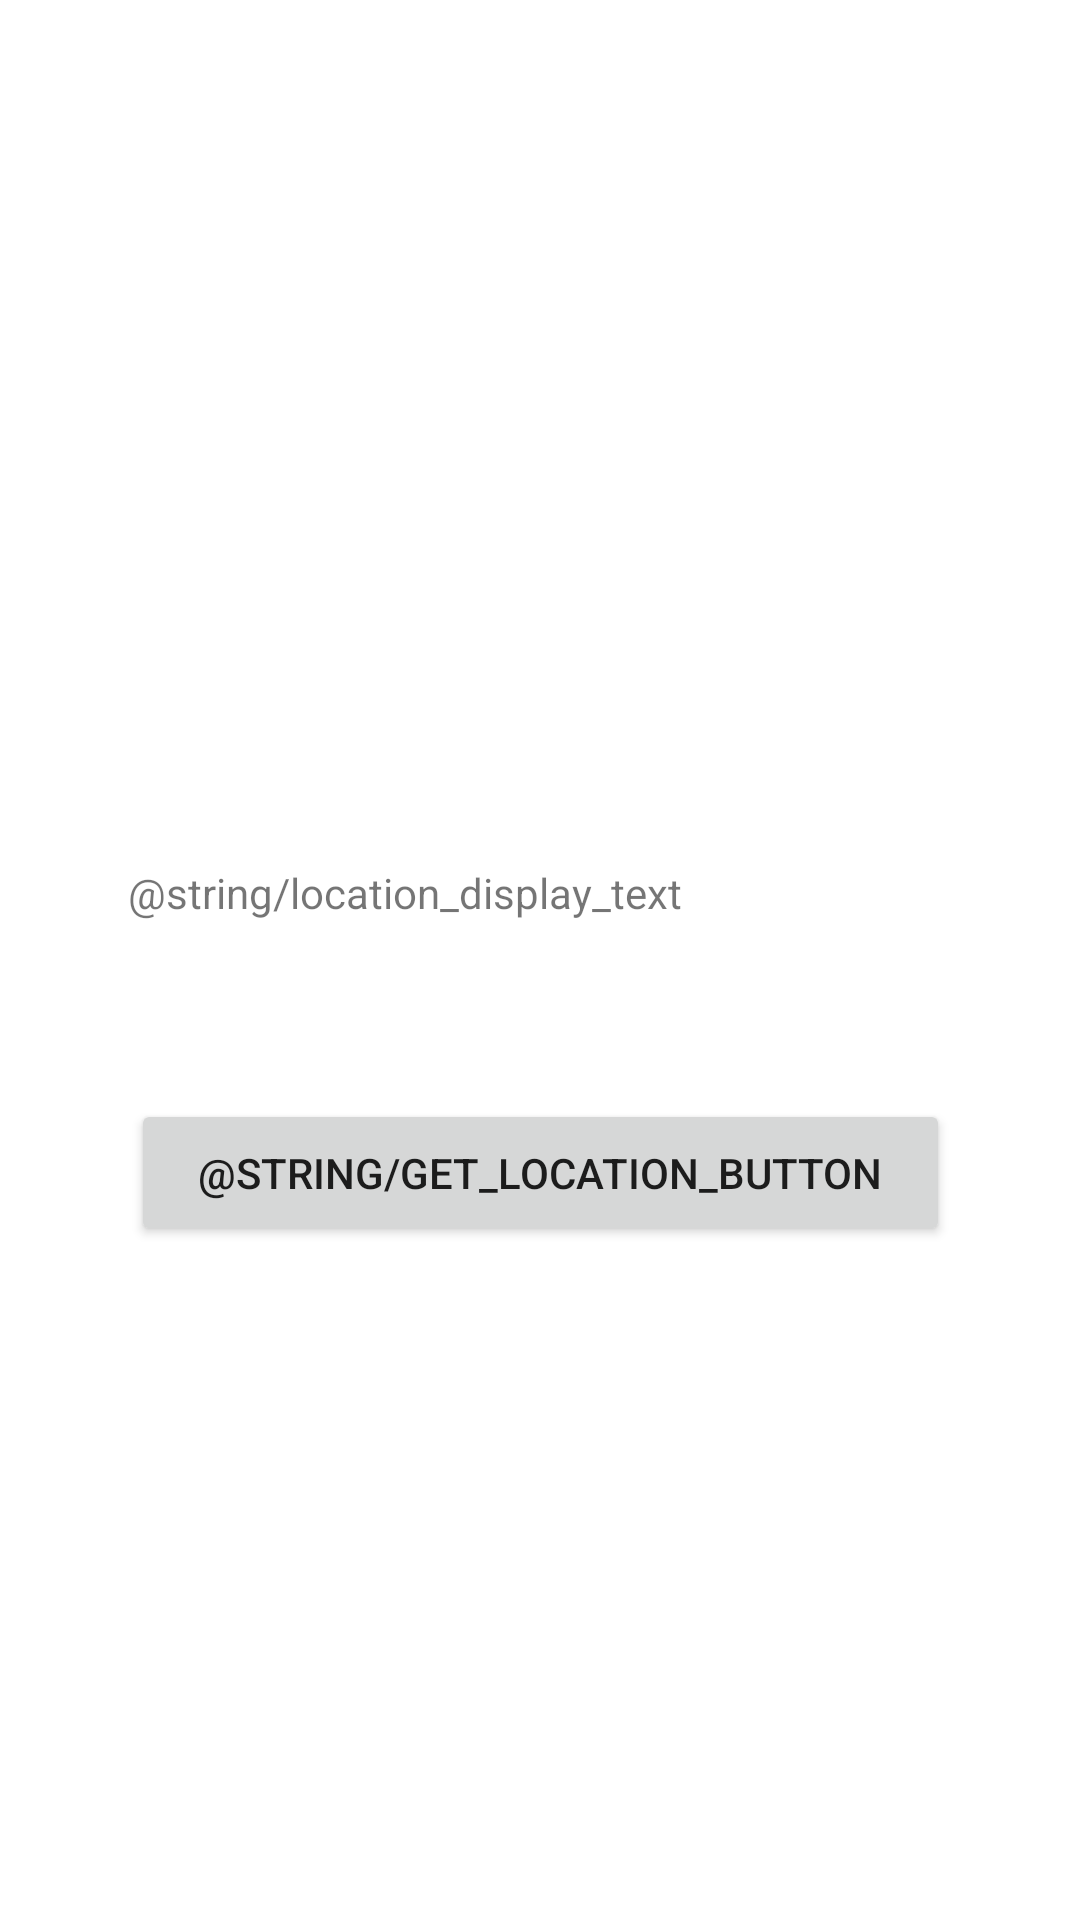

Android layout source for this screen:
<!-- AndroidManifest.xml: application theme Theme.NUMAD21SAshwinAshok -->
<!-- res/layout/activity_location.xml -->
<?xml version="1.0" encoding="utf-8"?>
<androidx.constraintlayout.widget.ConstraintLayout xmlns:android="http://schemas.android.com/apk/res/android"
    xmlns:app="http://schemas.android.com/apk/res-auto"
    xmlns:tools="http://schemas.android.com/tools"
    android:layout_width="match_parent"
    android:layout_height="match_parent"
    tools:context=".views.LocationActivity">

    <TextView
        android:id="@+id/location_text"
        android:layout_width="275dp"
        android:layout_height="64dp"
        android:text="@string/location_display_text"
        app:layout_constraintBottom_toBottomOf="parent"
        app:layout_constraintEnd_toEndOf="parent"
        app:layout_constraintStart_toStartOf="parent"
        app:layout_constraintTop_toTopOf="parent" />

    <Button
        android:id="@+id/get_location_button"
        android:layout_width="273dp"
        android:layout_height="49dp"
        android:text="@string/get_location_button"
        app:layout_constraintBottom_toBottomOf="parent"
        app:layout_constraintEnd_toEndOf="parent"
        app:layout_constraintStart_toStartOf="parent"
        app:layout_constraintTop_toTopOf="parent"
        app:layout_constraintVertical_bias="0.62" />
</androidx.constraintlayout.widget.ConstraintLayout>
<!-- resources referenced by this layout -->
<resources>
  <style name="Theme.NUMAD21SAshwinAshok" parent="Theme.MaterialComponents.DayNight.DarkActionBar">
          
          <item name="colorPrimary">@color/purple_500</item>
          <item name="colorPrimaryVariant">@color/purple_700</item>
          <item name="colorOnPrimary">@color/white</item>
          
          <item name="colorSecondary">@color/teal_200</item>
          <item name="colorSecondaryVariant">@color/teal_700</item>
          <item name="colorOnSecondary">@color/black</item>
          
          <item name="android:statusBarColor" tools:targetApi="l">?attr/colorPrimaryVariant</item>
          
      </style>
  <!-- not gathered from this repository: default colours our renderer supplied (Android Studio template values) -->
  <color name="purple_500">#FF6200EE</color>
  <color name="purple_700">#FF3700B3</color>
  <color name="teal_200">#FF03DAC5</color>
  <color name="teal_700">#FF018786</color>
  <color name="black">#FF000000</color>
  <color name="white">#FFFFFFFF</color>
</resources>
